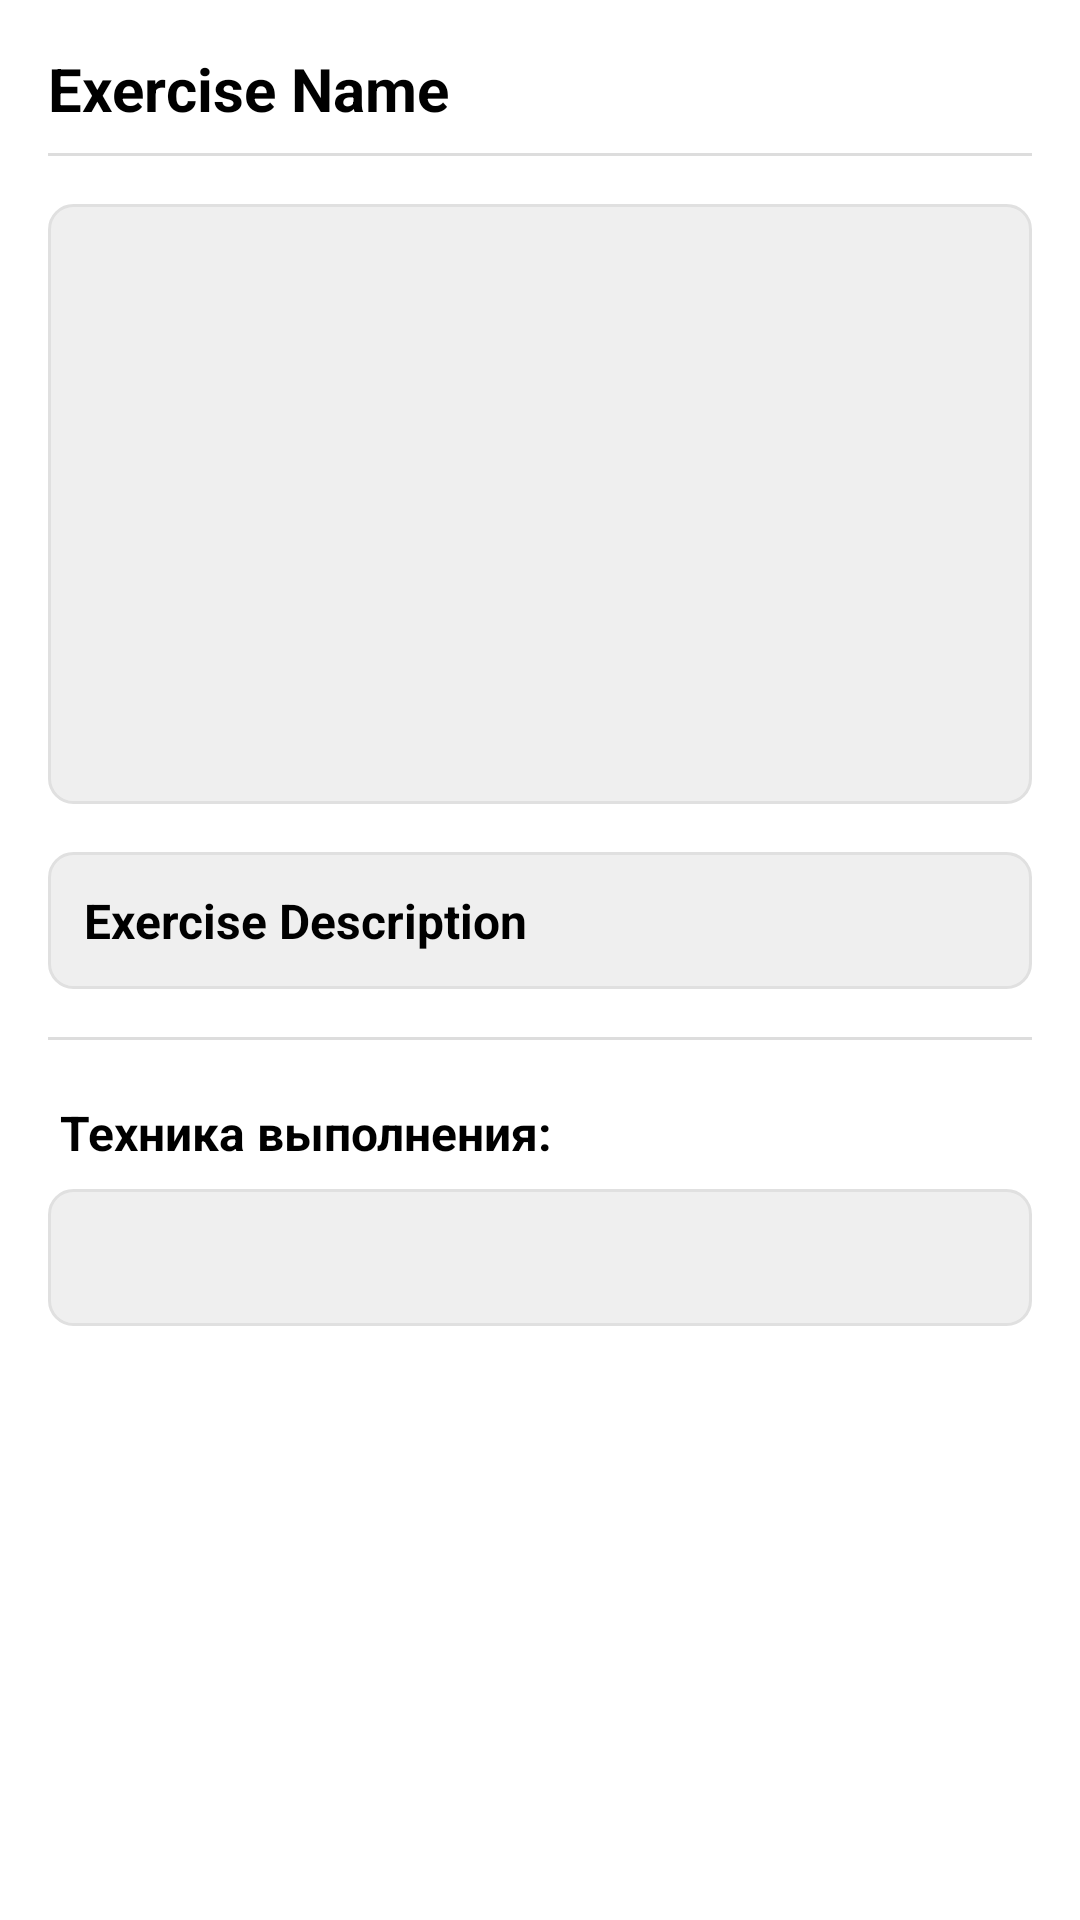

Write the Android layout XML for this screen, with the resource values it uses.
<!-- AndroidManifest.xml: application theme Theme.FinalProject -->
<!-- res/layout/activity_exercise_detail.xml -->
<?xml version="1.0" encoding="utf-8"?>
<LinearLayout xmlns:android="http://schemas.android.com/apk/res/android"
    android:layout_width="match_parent"
    android:layout_height="match_parent"
    android:orientation="vertical"
    android:padding="16dp"
    android:background="#FFFFFF">

    <TextView
        android:id="@+id/textExerciseNameDetail"
        android:layout_width="match_parent"
        android:layout_height="wrap_content"
        android:layout_marginBottom="8dp"
        android:text="Exercise Name"
        android:textSize="20sp"
        android:textStyle="bold" />
    <View
        android:layout_width="match_parent"
        android:layout_height="1dp"
        android:background="#DDDDDD"
        android:layout_marginBottom="16dp" />

    <ImageView
        android:id="@+id/imageExerciseDetail"
        android:layout_width="match_parent"
        android:layout_height="200dp"
        android:scaleType="fitCenter"
        android:layout_marginBottom="16dp"
        android:background="@drawable/rounded_background" />

    <TextView
        android:id="@+id/textExerciseDescription"
        android:layout_width="match_parent"
        android:layout_height="wrap_content"
        android:text="Exercise Description"
        android:textStyle="bold"
        android:textSize="16sp"
        android:padding="12dp"
        android:background="@drawable/rounded_background"
        android:layout_marginBottom="16dp" />

    
    <View
        android:layout_width="match_parent"
        android:layout_height="1dp"
        android:background="#DDDDDD"
        android:layout_marginBottom="16dp" />

    <TextView
        android:id="@+id/textInstructions"
        android:layout_width="match_parent"
        android:layout_height="wrap_content"
        android:text="Техника выполнения:"
        android:textStyle="bold"
        android:padding="4dp"
        android:textSize="16sp"
        android:layout_marginBottom="4dp" />
    <TextView
        android:id="@+id/textExerciseInstructions"
        android:layout_width="match_parent"
        android:layout_height="wrap_content"
        android:textStyle="italic"
        android:padding="12dp"
        android:textSize="16sp"
        android:background="@drawable/rounded_background"
        android:layout_marginBottom="16dp" />

    <Button
        android:id="@+id/buttonClose"
        android:layout_width="wrap_content"
        android:layout_height="wrap_content"
        android:layout_marginTop="16dp"
        android:background="@drawable/button_primary_background"
        android:text="Закрыть"
        android:textColor="@android:color/white" />

</LinearLayout>
<!-- resources referenced by this layout -->
<resources>
  <!-- drawable button_primary_background (drawable) -->
  <shape xmlns:android="http://schemas.android.com/apk/res/android">
      <corners android:radius="4dp"/>
      <padding android:left="12dp" android:top="12dp" android:right="12dp" android:bottom="12dp"/>
  </shape>
  <!-- drawable rounded_background (drawable) -->
  <shape xmlns:android="http://schemas.android.com/apk/res/android">
      <solid android:color="#EFEFEF"/>
      <corners android:radius="8dp"/>
      <stroke android:width="1dp" android:color="#E0E0E0"/>
  </shape>
</resources>
